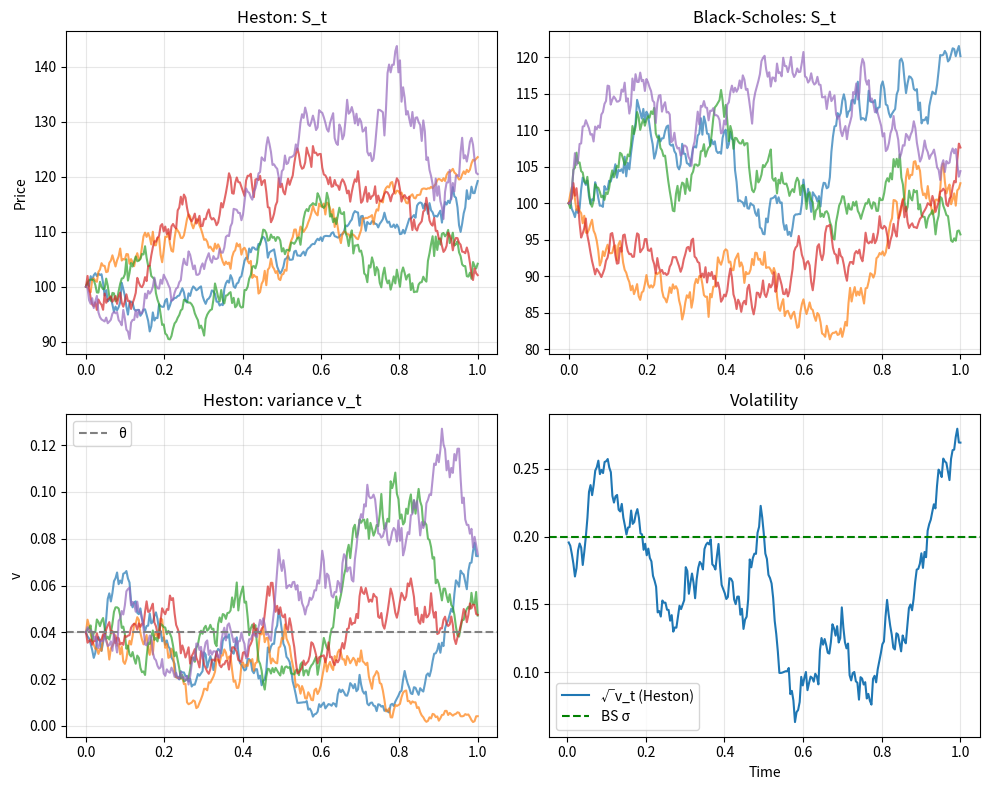

The script that saved this image:
"""
Heston Stochastic Volatility Model.

dS_t = μ S_t dt + √v_t S_t dW_t
dv_t = κ(θ − v_t)dt + σ√v_t dZ_t   with  E[dW dZ] = ρ dt

Simulate paths; compare volatility with Black-Scholes (constant vol).
"""

import numpy as np

try:
    import matplotlib.pyplot as plt
    _HAS_MPL = True
except ImportError:
    _HAS_MPL = False


# -----------------------------------------------------------------------------
# Heston simulation (Euler with reflection for v)
# -----------------------------------------------------------------------------

def simulate_heston(S0, v0, mu, kappa, theta, sigma_vol, rho, T, n_steps, n_paths=1, seed=None):
    """
    Euler-Maruyama for Heston. v is variance; we reflect v at 0 to keep non-negative.
    Returns t, S paths, v paths.
    """
    if seed is not None:
        np.random.seed(seed)
    dt = T / n_steps
    t = np.linspace(0, T, n_steps + 1)
    S = np.zeros((n_paths, n_steps + 1))
    v = np.zeros((n_paths, n_steps + 1))
    S[:, 0] = S0
    v[:, 0] = v0
    sqrt_dt = np.sqrt(dt)
    for i in range(n_steps):
        Z1 = np.random.standard_normal(n_paths)
        Z2 = np.random.standard_normal(n_paths)
        W = Z1
        Z = rho * Z1 + np.sqrt(1 - rho**2) * Z2
        sqrt_v = np.sqrt(np.maximum(v[:, i], 1e-10))
        S[:, i + 1] = S[:, i] * (1 + mu * dt + sqrt_v * sqrt_dt * W)
        v[:, i + 1] = np.maximum(v[:, i] + kappa * (theta - v[:, i]) * dt + sigma_vol * sqrt_v * sqrt_dt * Z, 1e-10)
    return t, S, v


# -----------------------------------------------------------------------------
# Compare with Black-Scholes (constant vol)
# -----------------------------------------------------------------------------

def simulate_bs(S0, mu, sigma, T, n_steps, n_paths=1, seed=None):
    """GBM with constant vol."""
    if seed is not None:
        np.random.seed(seed)
    dt = T / n_steps
    t = np.linspace(0, T, n_steps + 1)
    Z = np.random.standard_normal((n_paths, n_steps))
    log_S = np.log(S0) + np.cumsum((mu - 0.5 * sigma**2) * dt + sigma * np.sqrt(dt) * Z, axis=1)
    S = np.column_stack([np.full(n_paths, S0), np.exp(log_S)])
    return t, S


# -----------------------------------------------------------------------------
# Realized vol (annualized) from path
# -----------------------------------------------------------------------------

def realized_vol(log_returns, dt):
    """Annualized realized vol from log returns."""
    return np.std(log_returns, ddof=1) / np.sqrt(dt)


# -----------------------------------------------------------------------------
# Demo: Heston vs BS paths and vol
# -----------------------------------------------------------------------------

def run_demo(S0=100, v0=0.04, mu=0.05, kappa=2, theta=0.04, sigma_vol=0.3, rho=-0.5, T=1, n_steps=252, n_paths=5, seed=42):
    t, S_h, v_h = simulate_heston(S0, v0, mu, kappa, theta, sigma_vol, rho, T, n_steps, n_paths, seed=seed)
    sigma_bs = np.sqrt(theta)
    t_bs, S_bs = simulate_bs(S0, mu, sigma_bs, T, n_steps, n_paths, seed=seed + 1)
    print("Heston vs Black-Scholes")
    print("  Heston: κ={} θ={} σ_vol={} ρ={}".format(kappa, theta, sigma_vol, rho))
    print("  BS vol (√θ): {:.4f}".format(sigma_bs))
    if _HAS_MPL:
        fig, axes = plt.subplots(2, 2, figsize=(10, 8))
        for i in range(n_paths):
            axes[0, 0].plot(t, S_h[i], alpha=0.7)
            axes[0, 1].plot(t_bs, S_bs[i], alpha=0.7)
        axes[0, 0].set_title("Heston: S_t"); axes[0, 0].set_ylabel("Price"); axes[0, 0].grid(True, alpha=0.3)
        axes[0, 1].set_title("Black-Scholes: S_t"); axes[0, 1].grid(True, alpha=0.3)
        for i in range(n_paths):
            axes[1, 0].plot(t, v_h[i], alpha=0.7)
        axes[1, 0].axhline(theta, color="gray", ls="--", label="θ")
        axes[1, 0].set_title("Heston: variance v_t"); axes[1, 0].set_ylabel("v"); axes[1, 0].legend(); axes[1, 0].grid(True, alpha=0.3)
        # Realized vol along one path
        dt = T / n_steps
        log_ret_h = np.diff(np.log(S_h[0])) 
        axes[1, 1].plot(t[1:], np.sqrt(v_h[0, 1:]), label="√v_t (Heston)")
        axes[1, 1].axhline(sigma_bs, color="green", ls="--", label="BS σ")
        axes[1, 1].set_title("Volatility"); axes[1, 1].set_xlabel("Time"); axes[1, 1].legend(); axes[1, 1].grid(True, alpha=0.3)
        plt.tight_layout()
        plt.show(block=True)
    return {"t": t, "S_heston": S_h, "v": v_h, "S_bs": S_bs}


if __name__ == "__main__":
    run_demo(S0=100, v0=0.04, mu=0.05, kappa=2, theta=0.04, sigma_vol=0.3, rho=-0.5, T=1, n_steps=252, n_paths=5, seed=42)
